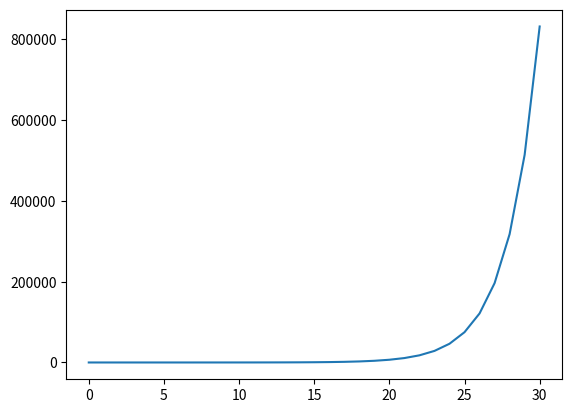

Write the Python code that produced this figure.
import matplotlib.pyplot as plt
#displays the fibonacci sequence and plots.

def fib(n):
    n1 = 0
    n2 = 1
    count = 0
    r=[0,1]
    while count < n-1:
        nth = n1 + n2
        n1 = n2
        n2 = nth
        r.append(nth)
        count += 1
    return r

fibvalues = fib(30)
print(fibvalues)
plt.plot(fibvalues)
